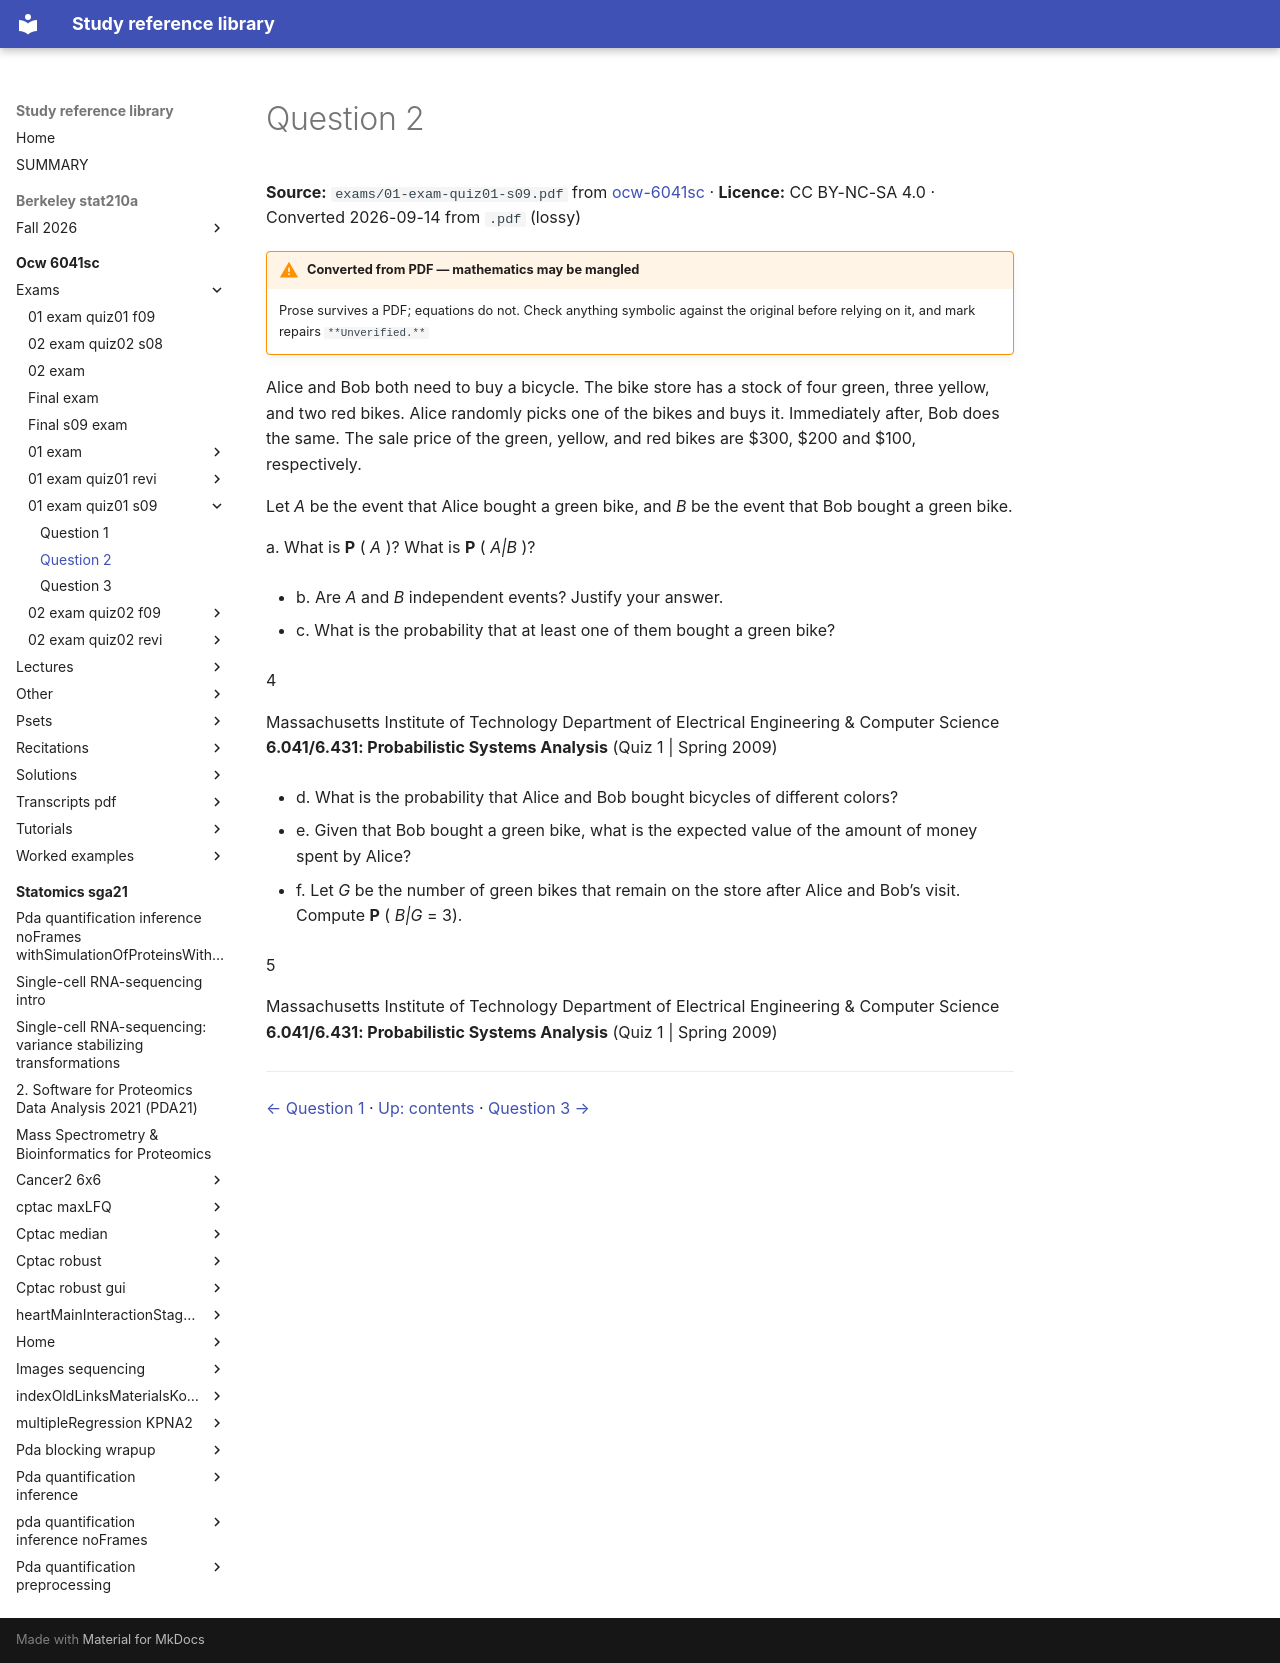

repository: Claptar/knowledge-base-library · page: ocw-6041sc/exams/01-exam-quiz01-s09/02-question-2/index.html · generator: mkdocs

---
title: Question 2
source: https://ocw.mit.edu/courses/6-041sc-probabilistic-systems-analysis-and-applied-probability-fall-2013/
source_file: sources/ocw-6041sc/exams/01-exam-quiz01-s09.pdf
licence: CC BY-NC-SA 4.0
route: pdf
fidelity: lossy
converted: '2026-09-14'
---

# Question 2

**Source:** `exams/01-exam-quiz01-s09.pdf` from [ocw-6041sc](https://ocw.mit.edu/courses/6-041sc-probabilistic-systems-analysis-and-applied-probability-fall-2013/) · **Licence:** CC BY-NC-SA 4.0 · Converted 2026-09-14 from `.pdf` (lossy)

!!! warning "Converted from PDF — mathematics may be mangled"
    Prose survives a PDF; equations do not. Check anything symbolic against the
    original before relying on it, and mark repairs `**Unverified.**`

Alice and Bob both need to buy a bicycle. The bike store has a stock of four green, three yellow, and two red bikes. Alice randomly picks one of the bikes and buys it. Immediately after, Bob does the same. The sale price of the green, yellow, and red bikes are $300, $200 and $100, respectively.

Let _A_ be the event that Alice bought a green bike, and _B_ be the event that Bob bought a green bike.

a. What is **P** ( _A_ )? What is **P** ( _A|B_ )?

- b. Are _A_ and _B_ independent events? Justify your answer.

- c. What is the probability that at least one of them bought a green bike?

4

Massachusetts Institute of Technology Department of Electrical Engineering & Computer Science **6.041/6.431: Probabilistic Systems Analysis** (Quiz 1 | Spring 2009)

- d. What is the probability that Alice and Bob bought bicycles of different colors?

- e. Given that Bob bought a green bike, what is the expected value of the amount of money spent by Alice?

- f. Let _G_ be the number of green bikes that remain on the store after Alice and Bob’s visit. Compute **P** ( _B|G_ = 3).

5

Massachusetts Institute of Technology Department of Electrical Engineering & Computer Science **6.041/6.431: Probabilistic Systems Analysis** (Quiz 1 | Spring 2009)

---

[← Question 1](01-question-1.md) · [Up: contents](index.md) · [Question 3 →](03-question-3.md)
